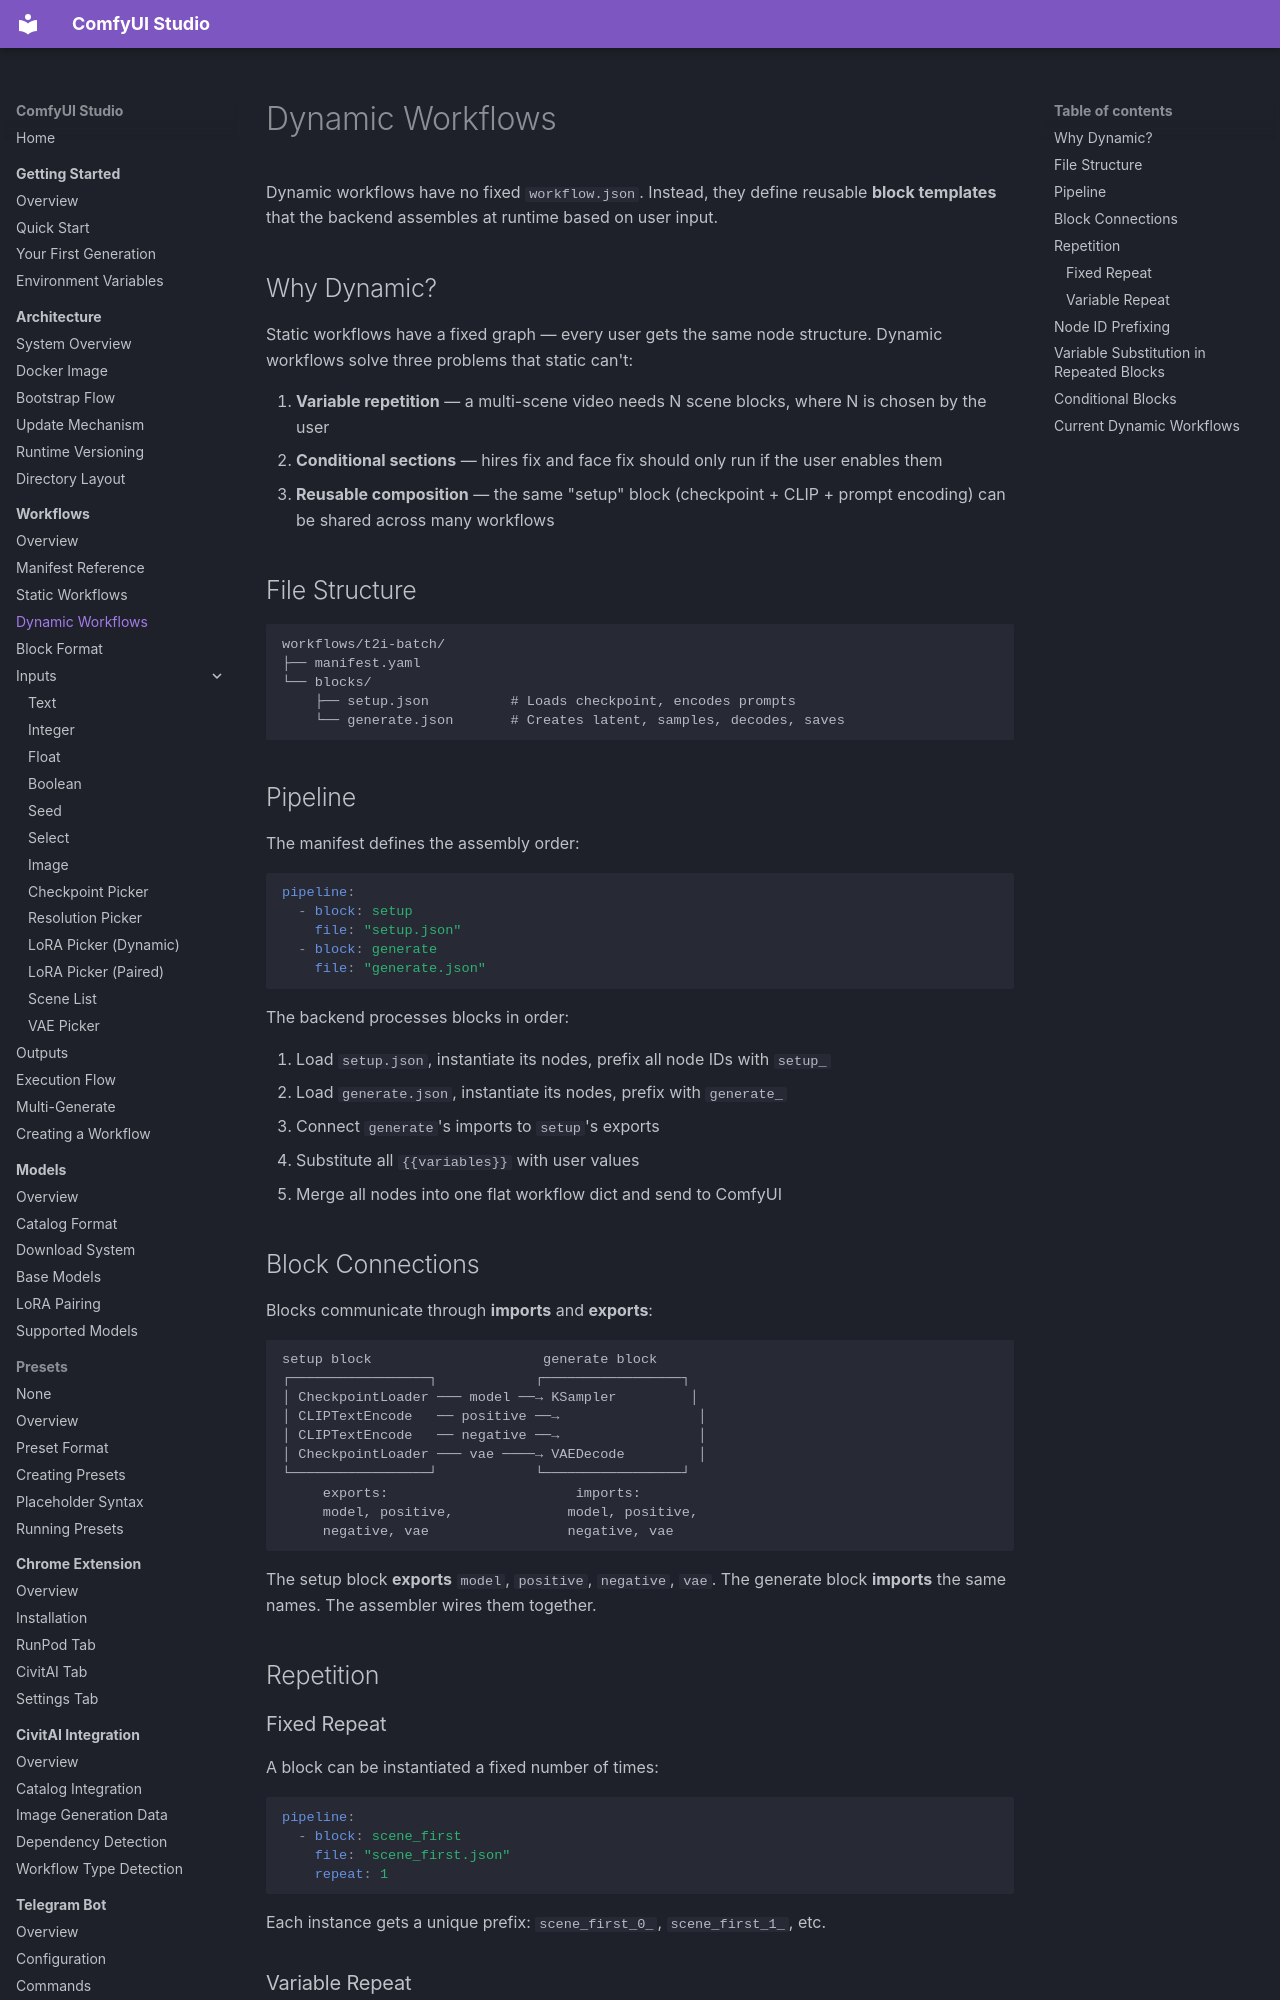

repository: diego-devita/comfyui-studio · page: workflows/dynamic-workflows/index.html · generator: mkdocs

# Dynamic Workflows

Dynamic workflows have no fixed `workflow.json`. Instead, they define reusable **block templates** that the backend assembles at runtime based on user input.

## Why Dynamic?

Static workflows have a fixed graph — every user gets the same node structure. Dynamic workflows solve three problems that static can't:

1. **Variable repetition** — a multi-scene video needs N scene blocks, where N is chosen by the user
2. **Conditional sections** — hires fix and face fix should only run if the user enables them
3. **Reusable composition** — the same "setup" block (checkpoint + CLIP + prompt encoding) can be shared across many workflows

## File Structure

```
workflows/t2i-batch/
├── manifest.yaml
└── blocks/
    ├── setup.json          # Loads checkpoint, encodes prompts
    └── generate.json       # Creates latent, samples, decodes, saves
```

## Pipeline

The manifest defines the assembly order:

```yaml
pipeline:
  - block: setup
    file: "setup.json"
  - block: generate
    file: "generate.json"
```

The backend processes blocks in order:

1. Load `setup.json`, instantiate its nodes, prefix all node IDs with `setup_`
2. Load `generate.json`, instantiate its nodes, prefix with `generate_`
3. Connect `generate`'s imports to `setup`'s exports
4. Substitute all `{{variables}}` with user values
5. Merge all nodes into one flat workflow dict and send to ComfyUI

## Block Connections

Blocks communicate through **imports** and **exports**:

```
setup block                     generate block
┌─────────────────┐            ┌─────────────────┐
│ CheckpointLoader ─── model ──→ KSampler         │
│ CLIPTextEncode   ── positive ──→                 │
│ CLIPTextEncode   ── negative ──→                 │
│ CheckpointLoader ─── vae ────→ VAEDecode         │
└─────────────────┘            └─────────────────┘
     exports:                       imports:
     model, positive,              model, positive,
     negative, vae                 negative, vae
```

The setup block **exports** `model`, `positive`, `negative`, `vae`. The generate block **imports** the same names. The assembler wires them together.

## Repetition

### Fixed Repeat

A block can be instantiated a fixed number of times:

```yaml
pipeline:
  - block: scene_first
    file: "scene_first.json"
    repeat: 1
```

Each instance gets a unique prefix: `scene_first_0_`, `scene_first_1_`, etc.
